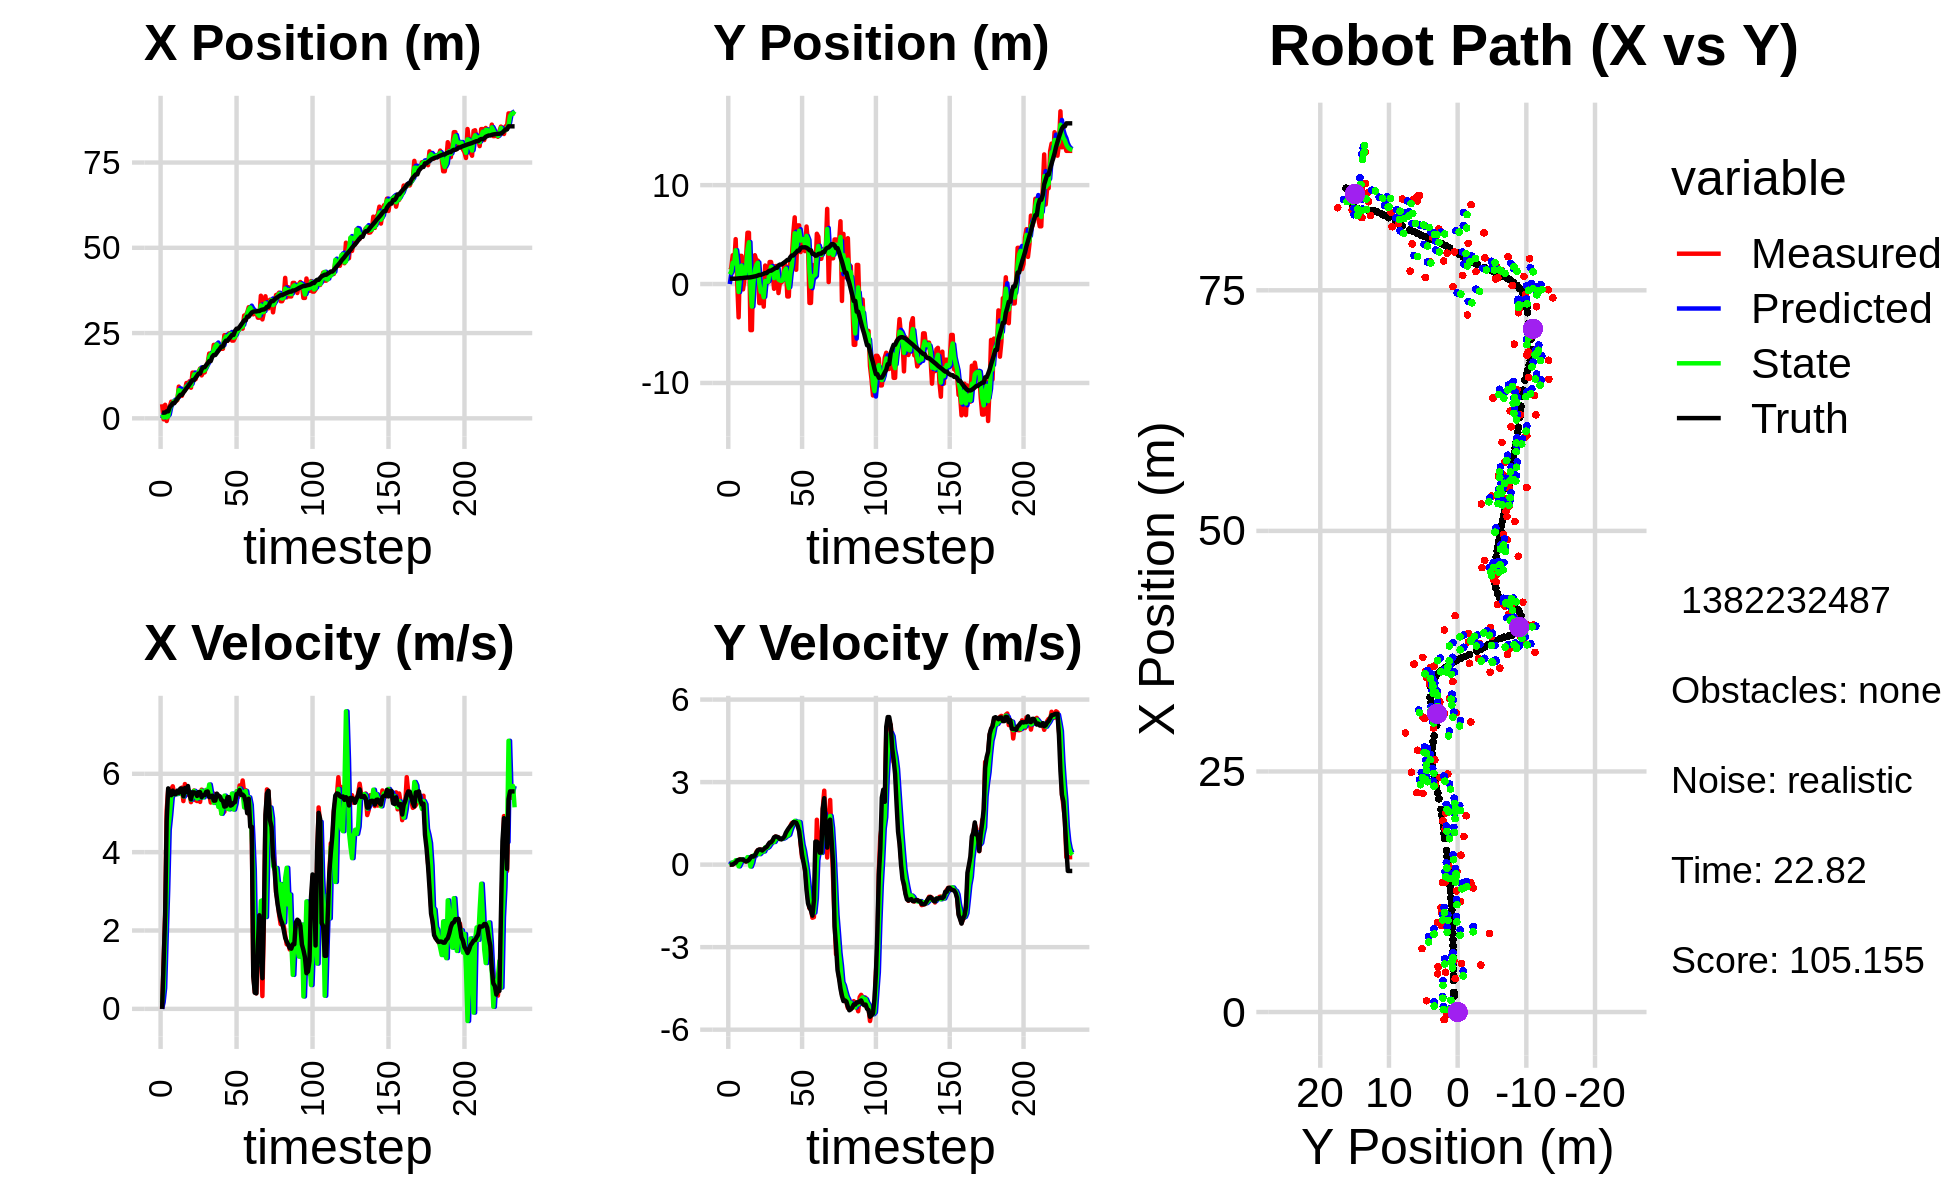

Values plotted in this chart, from the file beside it:
0.000000000000000000e+00, 0.000000000000000000e+00, 0.000000000000000000e+00, 0.000000000000000000e+00, 0.000000000000000000e+00, 0.000000000000000000e+00, 0.000000000000000000e+00, 0.000000000000000000e+00, 0.000000000000000000e+00, 0.000000000000000000e+00, 0.000000000000000000e+00, 0.000000000000000000e+00, 1.655749797471252949e+00, 5.398762227779003720e-01, 0.000000000000000000e+00, 0.000000000000000000e+00, 0.000000000000000000e+00, -2.283629146404564381e-04
4.139497756888887103e+00, 1.747049569752649578e+00, 0.000000000000000000e+00, -0.000000000000000000e+00, 0.000000000000000000e+00, 0.000000000000000000e+00, 0.000000000000000000e+00, 0.000000000000000000e+00, 1.221337667976952535e+00, 9.787876580625366474e-01, 1.674012715450700906e-01, 6.486917183430526701e-02, 1.655749797471252949e+00, 5.398762227779003720e-01, 0.000000000000000000e+00, 0.000000000000000000e+00, 0.000000000000000000e+00, 5.471069380291737616e-05
-2.862256764746894944e-01, 1.629268765462483781e+00, 1.193999984265697645e+00, 2.263575919113551636e-04, 1.238077795131459435e+00, 9.852745752459671769e-01, 1.674012715450700906e-01, 6.486917183430526701e-02, 2.507395364292545059e-01, 1.243754026346788777e+00, 5.324771147373092983e-01, 3.553476397362306805e-02, 1.655749797471252949e+00, 5.398762227779003720e-01, 1.199999999999999956e+00, 0.000000000000000000e+00, 1.200000047683715820e+00, -1.895792229333892465e-04
3.972780704545844088e+00, 2.907135834973341382e+00, 2.403995466139424053e+00, 4.691450024945216686e-03, 3.039872479029854246e-01, 1.247307502744151142e+00, 5.324771147373092983e-01, 3.553476397362306805e-02, 1.434100583367212023e+00, 2.157767200403211572e+00, 1.806735331419868418e+00, 8.579708584729246745e-02, 1.716914653441361516e+00, 5.398834848474616255e-01, 2.399999999999999911e+00, 3.000000000000000062e-03, 2.400000095367431641e+00, -1.951519516296684742e-03
-7.885169983860046417e-01, 1.966380452863460748e+00, 5.062768359393572837e+00, 4.845189766608765103e-02, 1.614774116509198887e+00, 2.166346908987940800e+00, 1.806735331419868418e+00, 8.579708584729246745e-02, 2.640008260991659750e-01, 2.084185495552577372e+00, 3.020724352567639492e+00, 7.042620769463557584e-02, 2.048663615799589444e+00, 5.409161803840495386e-01, 4.799999999999999822e+00, 4.200000000000000261e-02, 4.800000190734863281e+00, -9.569945745170116425e-03
1.168341874952577353e+00, 4.539795207917769915e+00, 5.602743593794444976e+00, 5.361958912304907315e-02, 5.660732613559299464e-01, 2.091228116322040975e+00, 3.020724352567639492e+00, 7.042620769463557584e-02, 6.202760308480183005e-01, 3.414852455827943167e+00, 4.565030944708889038e+00, 1.588479041077644760e-01, 2.048663615799589444e+00, 5.409161803840495386e-01, 5.628000000000000114e+00, 7.099999999999999367e-02, 5.627999782562255859e+00, -9.569945745170116425e-03
3.475987016667523299e+00, 3.519623815532082478e-01, 5.546275503324991973e+00, 8.964529799481178729e-02, 1.076779125318907182e+00, 3.430737246238719784e+00, 4.565030944708889038e+00, 1.588479041077644760e-01, 2.778507243253252934e+00, 2.136346285289963731e+00, 4.943211086908509522e+00, 1.379801129670024662e-01, 3.279418468271662945e+00, 5.585797528104081699e-01, 5.493999999999999773e+00, 1.459999999999999909e-01, 5.495999813079833984e+00, -1.616174541413784027e-02
4.875768661422176464e+00, -3.368650379113780513e+00, 5.603654538310260058e+00, 1.621456644176187678e-01, 3.272828351944103709e+00, 2.150144296586664172e+00, 4.943211086908509522e+00, 1.379801129670024662e-01, 3.753948170157130448e+00, -7.964555021612449437e-01, 5.391740924495756815e+00, -6.294880649614698065e-02, 3.804469585333426274e+00, 5.735035516236863806e-01, 5.453999999999999737e+00, 1.739999999999999880e-01, 5.456999778747558594e+00, -2.892762795090675354e-02
4.687605738606370309e+00, 2.847135571979467983e+00, 5.681603058094713887e+00, 1.964969202104269452e-01, 4.293122262606706485e+00, -8.027503828108596418e-01, 5.391740924495756815e+00, -6.294880649614698065e-02, 4.592257152146975052e+00, 7.560071721360627217e-01, 5.507838453606186846e+00, 4.631141100662131138e-02, 4.435317515910377040e+00, 5.947320742564955465e-01, 5.570000000000000284e+00, 1.869999999999999996e-01, 5.572999954223632812e+00, -3.457098826766014099e-02
4.687605738606370309e+00, 2.847135571979467983e+00, 5.489889742067367351e+00, 1.848241196640885708e-01, 5.143040997507593914e+00, 7.606383132367248168e-01, 5.507838453606186846e+00, 4.631141100662131138e-02, 4.993894784945842602e+00, 1.869591493198777155e+00, 5.479220105118947970e+00, 1.891621858821382895e-01, 4.435317515910377040e+00, 5.947320742564955465e-01, 5.480999999999999872e+00, 1.839999999999999969e-01, 5.484000205993652344e+00, -3.365356102585792542e-02
5.056476323298449316e+00, -5.400715714138792922e-01, 5.490372377360347222e+00, 1.698837637462818351e-01, 5.541816795457737754e+00, 1.888507711786991061e+00, 5.479220105118947970e+00, 1.891621858821382895e-01, 5.218408351244455012e+00, 8.366521023683484160e-01, 5.482273754808052679e+00, 1.809068789389519372e-01, 5.070121287856611758e+00, 6.161623354218435100e-01, 5.480999999999999872e+00, 1.839999999999999969e-01, 5.696000099182128906e+00, -3.093225136399269104e-02
5.351381688910548995e+00, 5.125375071375971592e-01, 5.518282311538222018e+00, 1.376957500908663756e-01, 5.766635726725260369e+00, 8.547427902622436457e-01, 5.482273754808052679e+00, 1.809068789389519372e-01, 5.626336762239600553e+00, 6.736223376510459548e-01, 5.486767270662324059e+00, 1.483644706820722303e-01, 5.716628551439004724e+00, 6.357468274751606474e-01, 5.570999999999999730e+00, 1.400000000000000133e-01, 5.572999954223632812e+00, -2.494747005403041840e-02
9.305589437239559558e+00, 2.595954648025982525e+00, 5.536877941370764056e+00, 1.114802467089525545e-01, 6.175013489305833048e+00, 6.884587847192531473e-01, 5.486767270662324059e+00, 1.483644706820722303e-01, 8.287102616487466378e+00, 1.523952803086620289e+00, 5.531136173298880188e+00, 1.344183196952149772e-01, 6.359401226166823129e+00, 6.514898451896742326e-01, 5.516000000000000014e+00, 1.140000000000000041e-01, 5.518000125885009766e+00, -2.013141475617885590e-02
6.596053629474917024e+00, 5.184576903983844964e+00, 5.598790426142927323e+00, 1.573050663895568246e-01, 8.840216233817354663e+00, 1.537394635056141823e+00, 5.531136173298880188e+00, 1.344183196952149772e-01, 8.105063275181702664e+00, 3.434209829558447780e+00, 5.495288146080766545e+00, 2.711164146071087799e-01, 6.887504100665824858e+00, 6.626524082862601528e-01, 5.621999999999999886e+00, 1.330000000000000071e-01, 5.624000072479248047e+00, -2.808886952698230743e-02
6.596053629474917024e+00, 5.184576903983844964e+00, 5.646771827318636028e+00, 1.586531642683710885e-01, 8.654592089789780118e+00, 3.461321471019158658e+00, 5.495288146080766545e+00, 2.711164146071087799e-01, 7.291315089724520249e+00, 4.223244388922736015e+00, 5.534360447052836030e+00, 2.253401557772252151e-01, 6.887504100665824858e+00, 6.626524082862601528e-01, 5.621000000000000441e+00, 1.710000000000000131e-01, 5.624000072479248047e+00, -2.808886952698230743e-02
8.164852774738983854e+00, -4.659292893819531045e+00, 5.303966316684860516e+00, 2.311330212026197206e-01, 7.844751134429803763e+00, 4.245778404500458514e+00, 5.534360447052836030e+00, 2.253401557772252151e-01, 7.979761926596315114e+00, -3.515511214806128493e-01, 5.419910240652001221e+00, -6.849262165810643399e-02, 7.529983043579690616e+00, 6.815701551365490607e-01, 5.426999999999999602e+00, 2.489999999999999991e-01, 5.433000087738037109e+00, -4.354983940720558167e-02
8.164852774738983854e+00, -4.659292893819531045e+00, 5.738882675335474914e+00, 3.053475691139793113e-01, 8.521752950661515058e+00, -3.584003836464235149e-01, 5.419910240652001221e+00, -6.849262165810643399e-02, 8.334232389265874730e+00, -2.274980566548794325e+00, 5.556363570209966518e+00, 8.231639961229617053e-02, 8.152909755269774905e+00, 7.093899673569862285e-01, 5.636999999999999567e+00, 3.049999999999999933e-01, 5.644999980926513672e+00, -5.315667390823364258e-02
1.035556292508384324e+01, 2.371220840804643792e+00, 5.458118951467042734e+00, 2.934184509944764985e-01, 8.889868746286872181e+00, -2.266748926587564661e+00, 5.556363570209966518e+00, 8.231639961229617053e-02, 9.372560264307832512e+00, 1.213579277141896284e-01, 5.529883948050874132e+00, 3.298657995342700877e-01, 8.787993907476376876e+00, 7.432394156326008750e-01, 5.535000000000000142e+00, 2.919999999999999818e-01, 5.543000221252441406e+00, -5.370646715164184570e-02
9.306801847699086139e+00, 2.913269964859442673e+00, 5.580517740146748729e+00, 2.890739492825124546e-01, 9.925548659112919836e+00, 1.543445076676166483e-01, 5.529883948050874132e+00, 3.298657995342700877e-01, 9.517886708736179813e+00, 1.392758747768505279e+00, 5.535430873389283413e+00, 3.260914569398726259e-01, 9.324117183268658238e+00, 7.718395871767740335e-01, 5.687999999999999723e+00, 3.310000000000000164e-01, 5.697999954223632812e+00, -5.175430327653884888e-02
1.085930865978302684e+01, 2.394895298860673538e+00, 5.523633712547079355e+00, 4.629493086915498212e-01, 1.007142979607510824e+01, 1.425367893462492486e+00, 5.535430873389283413e+00, 3.260914569398726259e-01, 1.032609077105175643e+01, 1.925229761652114790e+00, 5.534673200873725385e+00, 4.199720737912054913e-01, 9.972390651563436847e+00, 8.076835708803580260e-01, 5.466000000000000192e+00, 4.269999999999999907e-01, 5.481999874114990234e+00, -8.361703157424926758e-02
8.974698662798658688e+00, 2.373069298901091972e+00, 5.277053182944307252e+00, 5.239450554844443664e-01, 1.087955809113912942e+01, 1.967226969031235395e+00, 5.534673200873725385e+00, 4.199720737912054913e-01, 9.562628682533082625e+00, 2.151010121712903622e+00, 5.338758360485070575e+00, 4.695592773643000317e-01, 1.060404157596337527e+01, 8.610634934203077462e-01, 5.349000000000000199e+00, 5.250000000000000222e-01, 5.375000000000000000e+00, -9.896308928728103638e-02
1.341235351569574163e+01, -1.926053719916544171e+00, 5.484035652081916012e+00, 5.444958131738152352e-01, 1.009650451858158959e+01, 2.197966049449333603e+00, 5.338758360485070575e+00, 4.695592773643000317e-01, 1.115320495460556138e+01, 1.061630066583094667e-01, 5.395576384155584826e+00, 3.802933070174561725e-01, 1.122130346240311205e+01, 9.222157429601378631e-01, 5.527000000000000135e+00, 5.500000000000000444e-01, 5.553999900817871094e+00, -9.896308928728103638e-02
1.341235351569574163e+01, -1.926053719916544171e+00, 5.573321717106388462e+00, 5.459706672661717164e-01, 1.169276259302112031e+01, 1.441923373600551006e-01, 5.395576384155584826e+00, 3.802933070174561725e-01, 1.286187981787663404e+01, -7.953914983765911773e-01, 5.564850169296056137e+00, 4.399253268296727248e-01, 1.122130346240311205e+01, 9.222157429601378631e-01, 5.527000000000000135e+00, 5.500000000000000444e-01, 5.553999900817871094e+00, -9.764987975358963013e-02
1.145759060923764139e+01, -4.385242333386600855e-01, 5.325754319496367906e+00, 4.981382172730663416e-01, 1.341836483480624054e+01, -7.513989656936238548e-01, 5.564850169296056137e+00, 4.399253268296727248e-01, 1.280243396485979446e+01, -5.912128330300303602e-01, 5.481494710492163414e+00, 4.761137655255237577e-01, 1.185517454118410186e+01, 9.842946659618416749e-01, 5.511000000000000121e+00, 5.130000000000000115e-01, 5.534999847412109375e+00, -9.326249361038208008e-02
1.289397656885711640e+01, -2.281338142437113525e+00, 5.304974889534703308e+00, 5.158881740385344861e-01, 1.335058343590901053e+01, -5.436014564774780400e-01, 5.481494710492163414e+00, 4.761137655255237577e-01, 1.302333191672424917e+01, -1.336760414587653045e+00, 5.366616416674360401e+00, 4.796633148081562159e-01, 1.248555707902975165e+01, 1.043219877385470395e+00, 5.434999999999999609e+00, 5.639999999999999458e-01, 5.465000152587890625e+00, -9.694129228591918945e-02
1.346247279621985626e+01, 1.871324373637945904e+00, 5.502806545713568198e+00, 6.053210953771585023e-01, 1.355999355839168530e+01, -1.288794083106837407e+00, 5.366616416674360401e+00, 4.796633148081562159e-01, 1.350822021092235836e+01, 3.066675242362140175e-01, 5.432357763830443886e+00, 6.276453988598587053e-01, 1.311552953727277782e+01, 1.106576218092191422e+00, 5.533999999999999808e+00, 6.089999999999999858e-01, 5.566999912261962891e+00, -1.095617488026618958e-01
1.458542227733945751e+01, 9.795649183597091025e-02, 5.282137985272756353e+00, 5.810470574636538155e-01, 1.405145598730540257e+01, 3.694320641221998658e-01, 5.432357763830443886e+00, 6.276453988598587053e-01, 1.437503167042178909e+01, 2.445448757298100406e-01, 5.390340744215337487e+00, 6.040256138957056375e-01, 1.311552953727277782e+01, 1.106576218092191422e+00, 5.530000000000000249e+00, 6.440000000000000169e-01, 5.566999912261962891e+00, -1.095617488026618958e-01
1.259418487518143692e+01, 1.722076074712172999e-01, 5.595156720690694030e+00, 6.937329457026940593e-01, 1.491406574484332204e+01, 3.049474371193806044e-01, 5.390340744215337487e+00, 6.040256138957056375e-01, 1.407817807270760824e+01, 2.412318426418015305e-01, 5.569639542147336364e+00, 6.419711698043786274e-01, 1.436994123397676937e+01, 1.258557929203039771e+00, 5.402999999999999581e+00, 7.239999999999999769e-01, 5.451000213623046875e+00, -1.427472233772277832e-01
1.346936404644940133e+01, 2.226206315492860632e+00, 5.411394625137398329e+00, 7.777514348774130504e-01, 1.463514202692234178e+01, 3.054289596222393710e-01, 5.569639542147336364e+00, 6.419711698043786274e-01, 1.386665501817034318e+01, 1.191234897780194313e+00, 5.399528321038463474e+00, 7.226894989176917417e-01, 1.499399709673058823e+01, 1.349319947473369252e+00, 5.456000000000000405e+00, 8.010000000000000453e-01, 5.513999938964843750e+00, -1.427472233772277832e-01
1.346936404644940133e+01, 2.226206315492860632e+00, 5.530447408528622155e+00, 8.206298539986789375e-01, 1.440660785027418989e+01, 1.263503847671963554e+00, 5.399528321038463474e+00, 7.226894989176917417e-01, 1.405476944794179595e+01, 1.747897896777095283e+00, 5.501692542203035607e+00, 7.939759531857343289e-01, 1.499399709673058823e+01, 1.349319947473369252e+00, 5.455000000000000071e+00, 8.100000000000000533e-01, 5.513999938964843750e+00, -1.473091244697570801e-01
1.514788207395469222e+01, 1.263944401076859902e+00, 5.582551885836131156e+00, 8.704111210223824946e-01, 1.460493870216209977e+01, 1.827295492095668772e+00, 5.501692542203035607e+00, 7.939759531857343289e-01, 1.495872553326491428e+01, 1.567659511618402668e+00, 5.589819889613751869e+00, 8.227048647576745699e-01, 1.562422132442416789e+01, 1.443973912242368485e+00, 5.540000000000000036e+00, 8.800000000000000044e-01, 5.610000133514404297e+00, -1.546710282564163208e-01
1.630621254458256075e+01, -4.788776503797364525e-01, 5.468758873499877105e+00, 9.461387322551487733e-01, 1.551770752222628857e+01, 1.649929998094170180e+00, 5.589819889613751869e+00, 8.227048647576745699e-01, 1.582165307026443912e+01, 5.925834267057683569e-01, 5.492840816109151980e+00, 8.239778964085675561e-01, 1.615221548036846144e+01, 1.529847516007632580e+00, 5.549000000000000377e+00, 9.929999999999999938e-01, 5.637000083923339844e+00, -1.713121533393859863e-01
1.899541425707797870e+01, 1.812615094909546087e+00, 5.489447225654787488e+00, 1.023243075825387871e+00, 1.637093715187535281e+01, 6.749812163466251125e-01, 5.492840816109151980e+00, 8.239778964085675561e-01, 1.800692705468135557e+01, 1.204761154288718217e+00, 5.727817948241659352e+00, 9.274223332710064271e-01, 1.678664159735055961e+01, 1.643857551497275526e+00, 5.405000000000000249e+00, 1.022000000000000020e+00, 5.500000000000000000e+00, -1.842868775129318237e-01
1.899541425707797870e+01, 1.812615094909546087e+00, 5.267273739872786464e+00, 9.818295287753375788e-01, 1.857970884950552204e+01, 1.297503387615818848e+00, 5.727817948241659352e+00, 9.274223332710064271e-01, 1.878396224268188064e+01, 1.555128512767343762e+00, 5.507055247773759099e+00, 9.658145260417617672e-01, 1.678664159735055961e+01, 1.643857551497275526e+00, 5.405999999999999694e+00, 1.014000000000000012e+00, 5.500000000000000000e+00, -1.842868775129318237e-01
1.824236126243259548e+01, -9.118158084536585051e-01, 5.480040177088572051e+00, 9.914222439107956975e-01, 1.933466776745925486e+01, 1.651709965371519928e+00, 5.507055247773759099e+00, 9.658145260417617672e-01, 1.865904403870640849e+01, 4.594637648658808082e-01, 5.385829856964267748e+00, 9.469960256825766809e-01, 1.803736638988299745e+01, 1.875781132384639394e+00, 5.442000000000000171e+00, 9.859999999999999876e-01, 5.530000209808349609e+00, -1.789792180061340332e-01
2.153270864461544321e+01, 1.626332532939781528e-01, 5.494129048718315644e+00, 9.578499727762853633e-01, 1.919762702440283419e+01, 5.541633674341385207e-01, 5.385829856964267748e+00, 9.469960256825766809e-01, 2.009227598860364239e+01, 3.603856586102879289e-01, 5.256778860172268253e+00, 9.421853361204566291e-01, 1.856465101209109037e+01, 1.970387650424747727e+00, 5.315000000000000391e+00, 9.270000000000000462e-01, 5.395999908447265625e+00, -1.726058274507522583e-01
2.153270864461544321e+01, 1.626332532939781528e-01, 5.341432055045506999e+00, 9.312286812238708134e-01, 2.061795387462086993e+01, 4.546041922223336140e-01, 5.256778860172268253e+00, 9.421853361204566291e-01, 2.118346084492717907e+01, 3.182678054110892329e-01, 5.399266707149685374e+00, 9.335668204354067301e-01, 1.856465101209109037e+01, 1.970387650424747727e+00, 5.317000000000000171e+00, 9.200000000000000400e-01, 5.395999908447265625e+00, -1.726058274507522583e-01
2.164261794080632839e+01, 4.191445841843960407e-01, 5.481331414414995606e+00, 9.613696282965326079e-01, 2.172338751564214832e+01, 4.116244874546299282e-01, 5.399266707149685374e+00, 9.335668204354067301e-01, 2.168437048124943445e+01, 4.161241492717039359e-01, 5.438974508810793473e+00, 9.466008266768359825e-01, 1.918188238080667674e+01, 2.077557159304324497e+00, 5.493999999999999773e+00, 9.599999999999999645e-01, 5.577000141143798828e+00, -1.736238598823547363e-01
1.987192227646112741e+01, 2.132875798200148498e+00, 5.398709789035597062e+00, 9.634266308908183696e-01, 2.222826793213051388e+01, 5.107842319393876007e-01, 5.438974508810793473e+00, 9.466008266768359825e-01, 2.080891954877779426e+01, 1.269603016830056053e+00, 5.155974768516146334e+00, 9.752469557317157145e-01, 1.980899000178604297e+01, 2.187547995148720670e+00, 5.442999999999999616e+00, 1.020999999999999908e+00, 5.538000106811523438e+00, -1.765960007905960083e-01
2.068967992057190841e+01, 1.757384313856356517e+00, 5.346218262731086135e+00, 1.063651078201453659e+00, 2.132451702562940810e+01, 1.367127712403227724e+00, 5.155974768516146334e+00, 9.752469557317157145e-01, 2.105252607697297407e+01, 1.562123197699660127e+00, 5.288133042135522821e+00, 1.025497798762929236e+00, 2.043049764600372598e+01, 2.303288412815128972e+00, 5.424999999999999822e+00, 1.157000000000000028e+00, 5.546999931335449219e+00, -1.963895112276077271e-01
2.039702969755331097e+01, -1.254561351706772410e+00, 4.991972011784614693e+00, 1.168906731589252956e+00, 2.158133938118652750e+01, 1.664672977575953006e+00, 5.288133042135522821e+00, 1.025497798762929236e+00, 2.084983588690584355e+01, 2.982458175604698614e-01, 4.980766542436128042e+00, 1.051766048263669040e+00, 2.105390119506435909e+01, 2.435090614487839922e+00, 5.331999999999999851e+00, 1.247999999999999998e+00, 5.475999832153320312e+00, -2.300132215023040771e-01
2.039702969755331097e+01, -1.254561351706772410e+00, 5.199362601586913435e+00, 1.217468753955541771e+00, 2.134791254114945502e+01, 4.034224223868367876e-01, 4.980766542436128042e+00, 1.051766048263669040e+00, 2.093926067406692582e+01, -4.085673410522340232e-01, 5.157708499887999842e+00, 1.088961305290762738e+00, 2.105390119506435909e+01, 2.435090614487839922e+00, 5.312000000000000277e+00, 1.328999999999999959e+00, 5.475999832153320312e+00, -2.523596882820129395e-01
2.437463545743406357e+01, 2.545989079624877416e+00, 5.032107825778195043e+00, 1.391665858325335625e+00, 2.145503152405572678e+01, -2.996712105231577605e-01, 5.157708499887999842e+00, 1.088961305290762738e+00, 2.315621730350516572e+01, 1.041333528374642547e+00, 5.442445085808538252e+00, 1.266346242968345637e+00, 2.215592336658816208e+01, 2.717338039246261161e+00, 5.163000000000000256e+00, 1.397000000000000020e+00, 5.348999977111816406e+00, -2.698133885860443115e-01
2.437463545743406357e+01, 2.545989079624877416e+00, 5.309242773667724791e+00, 1.507084191327690448e+00, 2.370046181208601865e+01, 1.167968152671477133e+00, 5.442445085808538252e+00, 1.266346242968345637e+00, 2.399322504244019072e+01, 1.851636645951285409e+00, 5.321736473859123961e+00, 1.409546001533233728e+00, 2.274875211729185764e+01, 2.883548451874685448e+00, 5.173000000000000043e+00, 1.459999999999999964e+00, 5.375000000000000000e+00, -2.765849232673645020e-01
2.271540616090735654e+01, 5.059567643731609721e+00, 5.350608252938833687e+00, 1.518826216044543598e+00, 2.452539868982610471e+01, 1.992591246104608693e+00, 5.321736473859123961e+00, 1.409546001533233728e+00, 2.347829086076938410e+01, 3.437646048914499097e+00, 5.106832352859850488e+00, 1.502990570886926447e+00, 2.274875211729185764e+01, 2.883548451874685448e+00, 5.403999999999999915e+00, 1.542000000000000037e+00, 5.619999885559082031e+00, -2.765849232673645020e-01
2.491954183561318104e+01, 6.741471005555216500e+00, 5.345721225669963772e+00, 1.535938256696200988e+00, 2.398897409605536879e+01, 3.587945106003191942e+00, 5.106832352859850488e+00, 1.502990570886926447e+00, 2.437601597319689262e+01, 5.136130269145994021e+00, 5.093993689629630950e+00, 1.590536759804276778e+00, 2.335134935319101857e+01, 3.055158569078877839e+00, 5.403999999999999915e+00, 1.542000000000000037e+00, 5.619999885559082031e+00, -2.797845304012298584e-01
2.473501181558289375e+01, 1.444182945195099155e+00, 5.205048069529090604e+00, 1.529085237442567191e+00, 2.488541534215985607e+01, 5.295183945126421321e+00, 5.093993689629630950e+00, 1.590536759804276778e+00, 2.480784423214596046e+01, 3.478608281317930206e+00, 5.139299364662508474e+00, 1.506383653960143176e+00, 2.385621213923167261e+01, 3.201890660541600209e+00, 5.187999999999999723e+00, 1.526000000000000023e+00, 5.407999992370605469e+00, -2.857311367988586426e-01
2.279158794836040158e+01, 5.929294540273764014e+00, 5.307469757693421109e+00, 1.506006626785220792e+00, 2.532177416861221175e+01, 3.629246646713944369e+00, 5.139299364662508474e+00, 1.506383653960143176e+00, 2.420611421575180700e+01, 4.756005950870049404e+00, 5.496395898608580133e+00, 1.558205643523822292e+00, 2.445872735968329792e+01, 3.378305626689894314e+00, 5.206999999999999851e+00, 1.405999999999999917e+00, 5.394000053405761719e+00, -2.764847874641418457e-01
2.279158794836040158e+01, 5.929294540273764014e+00, 5.268026546547003974e+00, 1.494814525825608698e+00, 2.475575380561266670e+01, 4.911826515222431411e+00, 5.496395898608580133e+00, 1.558205643523822292e+00, 2.362584897768995873e+01, 5.391322866120391133e+00, 5.087903671639810277e+00, 1.544412904767910932e+00, 2.445872735968329792e+01, 3.378305626689894314e+00, 5.254999999999999893e+00, 1.217999999999999972e+00, 5.394000053405761719e+00, -2.764847874641418457e-01
2.368671941738081088e+01, 3.232603116045043912e+00, 5.354727711314581917e+00, 7.354715532962504687e-01, 2.413463934485394091e+01, 5.545764156597182470e+00, 5.087903671639810277e+00, 1.544412904767910932e+00, 2.392416256328809254e+01, 4.393939044218433843e+00, 5.239948143208664533e+00, 1.120035332481169821e+00, 2.566217756219641188e+01, 3.645210220092732989e+00, 5.277999999999999581e+00, 7.890000000000000346e-01, 5.336999893188476562e+00, -1.364958882331848145e-01
2.563557159887102088e+01, 4.557863129582207407e+00, 5.482110260444392758e+00, 2.541853087567017555e-01, 2.444815737760895757e+01, 4.505942577466551136e+00, 5.239948143208664533e+00, 1.120035332481169821e+00, 2.512981382895358706e+01, 4.516659280922319830e+00, 5.556222810126456579e+00, 7.252500887503309235e-01, 2.628914117764030678e+01, 3.708610487779733234e+00, 5.482999999999999652e+00, 3.459999999999999742e-01, 5.493999958038330078e+00, -4.633314162492752075e-02
2.563557159887102088e+01, 4.557863129582207407e+00, 5.404193900517223703e+00, 2.505726134506281455e-01, 2.568543610996623272e+01, 4.589184289797352712e+00, 5.556222810126456579e+00, 7.252500887503309235e-01, 2.566811148710274537e+01, 4.562154649958067409e+00, 5.508219028647339144e+00, 5.058810238935671499e-01, 2.628914117764030678e+01, 3.708610487779733234e+00, 5.493000000000000327e+00, 6.700000000000000400e-02, 5.493999958038330078e+00, -4.633314162492752075e-02
2.621256726979192564e+01, 3.328717095830474815e+00, 5.703095607286730484e+00, -2.110615284022366867e-01, 2.621893338996747858e+01, 4.612742752347424258e+00, 5.508219028647339144e+00, 5.058810238935671499e-01, 2.622723571187929181e+01, 3.992940130007698318e+00, 5.624955257382105778e+00, 1.583487299372235424e-01, 2.681863069497322272e+01, 3.714972926418313559e+00, 5.586000000000000298e+00, -2.079999999999999905e-01, 5.590000152587890625e+00, 3.699135780334472656e-02
2.719907954323581123e+01, 5.814302159769027867e+00, 5.565661367240816837e+00, -6.713039150918793663e-01, 2.678973123761750230e+01, 4.008775003001420423e+00, 5.624955257382105778e+00, 1.583487299372235424e-01, 2.697983696767564510e+01, 4.869494809474126384e+00, 5.548811822012005734e+00, -1.844748812573315799e-01, 2.746013784391240975e+01, 3.668896390371071625e+00, 5.459999999999999964e+00, -9.260000000000000453e-01, 5.538000106811523438e+00, 1.200354471802711487e-01
2.628690159307133811e+01, 4.193144155487606106e+00, 5.830351294235828874e+00, -1.260250215701691046e+00, 2.753471814987684496e+01, 4.851047321348393560e+00, 5.548811822012005734e+00, -1.844748812573315799e-01, 2.686647066490345281e+01, 4.521154688691671808e+00, 5.527270706219322705e+00, -6.866325386169246370e-01, 2.809238290732288945e+01, 3.567285252970196385e+00, 5.469999999999999751e+00, -1.405000000000000027e+00, 5.647999763488769531e+00, 2.128783315420150757e-01
3.013099622688966051e+01, -1.910829352688211857e+00, 5.515750003604468432e+00, -1.585124948560340696e+00, 2.741919773552538686e+01, 4.452491434829979333e+00, 5.527270706219322705e+00, -6.866325386169246370e-01, 2.868790243459019962e+01, 1.329675523709257234e+00, 5.141094027167535607e+00, -1.237155234481969845e+00, 2.872034501984863297e+01, 3.410847379658282996e+00, 5.426999999999999602e+00, -1.562999999999999945e+00, 5.647999763488769531e+00, 2.798404395580291748e-01
3.013099622688966051e+01, -1.910829352688211857e+00, 5.583988164955290934e+00, -1.604735339156431850e+00, 2.920201183730695149e+01, 1.205960000261060205e+00, 5.141094027167535607e+00, -1.237155234481969845e+00, 2.972719975564734796e+01, -2.798520277306624227e-01, 5.561253228968732643e+00, -1.455028551215656440e+00, 2.872034501984863297e+01, 3.410847379658282996e+00, 5.283000000000000362e+00, -1.667000000000000037e+00, 5.539999961853027344e+00, 2.798404395580291748e-01
3.102711069566701241e+01, 1.917318774022096939e+00, 5.142271183283441793e+00, -1.931345751759333540e+00, 3.028332507854421962e+01, -4.253548828522281111e-01, 5.561253228968732643e+00, -1.455028551215656440e+00, 3.064319601576813668e+01, 7.038384991316962713e-01, 5.308813772201702363e+00, -1.624409178649971253e+00, 2.981145238815435761e+01, 3.046697331517894458e+00, 4.995000000000000107e+00, -1.856000000000000094e+00, 5.328000068664550781e+00, 3.592810332775115967e-01
3.257020091959239494e+01, 1.183251334129073351e+00, 5.084230081529703682e+00, -1.909546544501668608e+00, 3.117407739298830549e+01, 5.413975812666991239e-01, 5.308813772201702363e+00, -1.624409178649971253e+00, 3.191158005857118951e+01, 8.414918801706712248e-01, 5.400337487576710949e+00, -1.744445290729326636e+00, 2.981145238815435761e+01, 3.046697331517894458e+00, 5.363999999999999879e+00, -1.312000000000000055e+00, 5.521999835968017578e+00, 3.592810332775115967e-01
3.257020091959239494e+01, 1.183251334129073351e+00, 4.887220997362169861e+00, -6.248202733767901362e-01, 3.245161380732886158e+01, 6.670473510977386056e-01, 5.400337487576710949e+00, -1.744445290729326636e+00, 3.251345903679123950e+01, 9.444340869472845901e-01, 5.209611509883819380e+00, -1.218351701517681018e+00, 3.043041467617818441e+01, 2.863426639139244223e+00, 4.647000000000000242e+00, 8.359999999999999654e-01, 4.722000122070312500e+00, 1.271579563617706299e-01
3.066785636544097216e+01, 5.084217739869992592e+00, 4.649058022298647508e+00, 1.631437696138259952e+00, 3.303442018777962375e+01, 8.225989167955164438e-01, 5.209611509883819380e+00, -1.218351701517681018e+00, 3.176115350139876981e+01, 2.899611871875718450e+00, 4.457417072375136513e+00, 1.553542620191417090e-01, 3.101111698101517078e+01, 2.891651345382380001e+00, 4.647000000000000242e+00, 8.359999999999999654e-01, 4.722000122070312500e+00, -3.374923169612884521e-01
... 173 more rows
